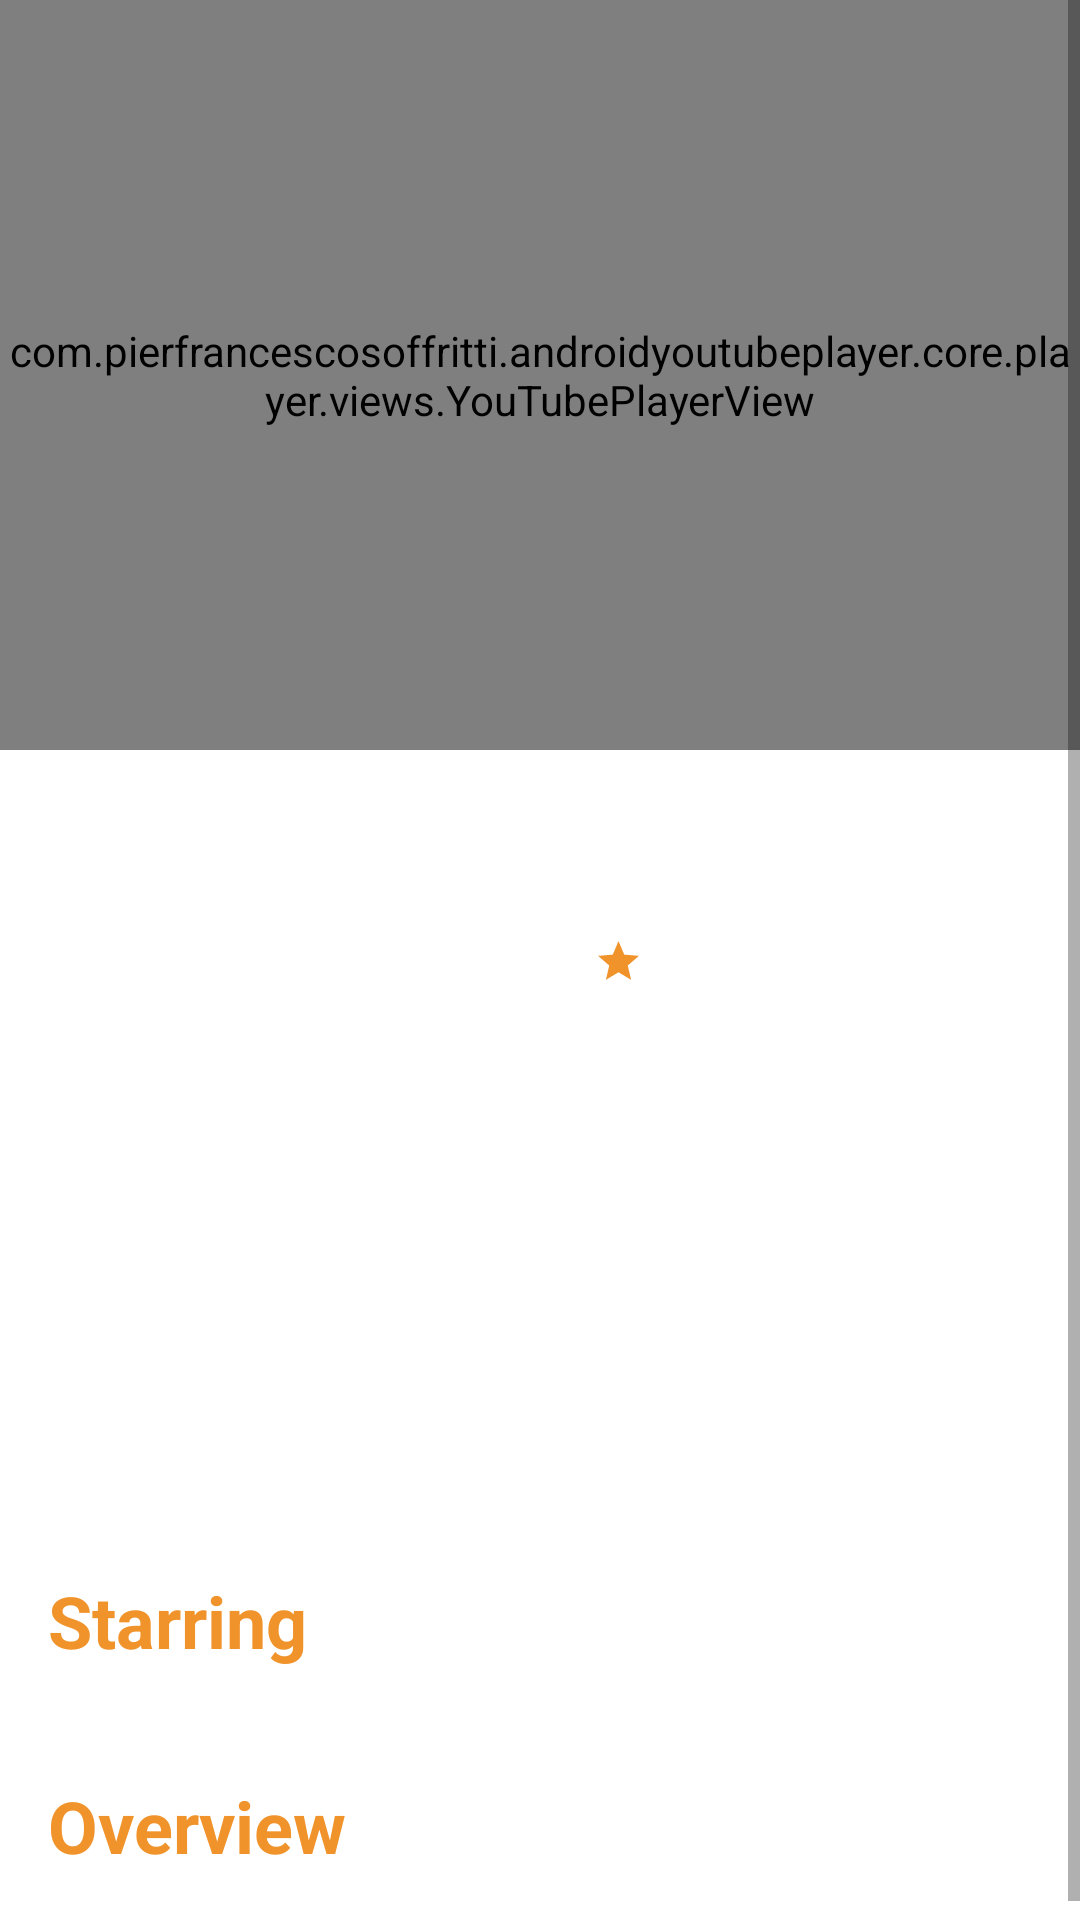

Android layout source for this screen:
<!-- AndroidManifest.xml: application theme Theme.ProjectHuawei -->
<!-- res/layout/activity_detail.xml -->
<?xml version="1.0" encoding="utf-8"?>
<androidx.constraintlayout.widget.ConstraintLayout xmlns:android="http://schemas.android.com/apk/res/android"
    xmlns:app="http://schemas.android.com/apk/res-auto"
    xmlns:tools="http://schemas.android.com/tools"
    android:id="@+id/ConstraintLayout"
    android:layout_width="match_parent"
    android:layout_height="match_parent"
    android:background="@color/white"
    tools:context=".view.main.DetailActivity">

    <ScrollView
        android:layout_width="match_parent"
        android:layout_height="match_parent">

        <LinearLayout
            android:layout_width="match_parent"
            android:layout_height="wrap_content"
            android:orientation="vertical">


            <com.pierfrancescosoffritti.androidyoutubeplayer.core.player.views.YouTubePlayerView
                android:id="@+id/movie_trailer"
                android:layout_width="match_parent"
                android:layout_height="250dp"

                />
            "

            <LinearLayout
                android:layout_width="match_parent"
                android:layout_height="match_parent"
                android:layout_marginBottom="20dp"
                android:orientation="horizontal">

                <ImageView
                    android:id="@+id/iv_image_detail"
                    android:layout_width="178dp"
                    android:layout_height="238dp"
                    android:layout_marginStart="16dp"
                    android:layout_marginTop="16dp"
                    android:scaleType="centerCrop"
                    tools:ignore="ImageContrastCheck"
                    tools:srcCompat="@tools:sample/avatars" />

                <LinearLayout
                    android:layout_width="match_parent"
                    android:layout_height="match_parent"
                    android:layout_marginEnd="8dp"
                    android:orientation="vertical">

                    <TextView
                        android:id="@+id/tv_title_detail"
                        android:layout_width="wrap_content"
                        android:layout_height="wrap_content"
                        android:layout_marginStart="16dp"
                        android:layout_marginTop="16dp"
                        android:textColor="@color/orange"
                        android:textSize="24sp"
                        android:textStyle="bold"
                        tools:text="Movie title" />

                    <LinearLayout
                        android:layout_width="match_parent"
                        android:layout_height="match_parent"
                        android:layout_marginTop="10dp"
                        android:orientation="horizontal">

                        <ImageView
                            android:id="@+id/imageView2"
                            android:layout_width="0dp"
                            android:layout_height="wrap_content"
                            android:layout_marginStart="4dp"
                            android:layout_weight="1"
                            app:srcCompat="@drawable/ic_baseline_star_24" />

                        <TextView
                            android:id="@+id/tv_rating_detail"
                            android:layout_width="12dp"
                            android:layout_height="wrap_content"
                            android:layout_weight="1"
                            android:textColor="@color/dark_blue"
                            android:textSize="16sp"
                            tools:text="Rating" />

                        <TextView
                            android:id="@+id/tv_vote_count_detail"
                            android:layout_width="93dp"
                            android:layout_height="wrap_content"
                            android:layout_weight="1"
                            android:textColor="@color/dark_blue"
                            android:textSize="16sp"
                            tools:text="vote_count" />
                    </LinearLayout>
                </LinearLayout>

            </LinearLayout>

            <TextView
                android:id="@+id/textView3"
                android:layout_width="match_parent"
                android:layout_height="wrap_content"
                android:layout_marginStart="16dp"
                android:layout_marginBottom="20dp"
                android:text="Starring"
                android:textColor="@color/orange"
                android:textSize="24sp"
                android:textStyle="bold" />

            <androidx.recyclerview.widget.RecyclerView
                android:id="@+id/rv_cast"
                android:layout_width="match_parent"
                android:layout_height="match_parent"
                android:layout_marginStart="16dp">

            </androidx.recyclerview.widget.RecyclerView>

            <TextView
                android:id="@+id/overview"
                android:layout_width="wrap_content"
                android:layout_height="wrap_content"
                android:layout_marginStart="16dp"
                android:layout_marginTop="16dp"
                android:text="Overview"
                android:textColor="@color/orange"
                android:textSize="24sp"
                android:textStyle="bold"
                tools:text="Overview" />

            <TextView
                android:id="@+id/tv_desc_detail"
                android:layout_width="match_parent"
                android:layout_height="wrap_content"
                android:layout_marginStart="16dp"
                android:layout_marginEnd="8dp"
                android:textColor="@color/dark_blue"
                android:textSize="16sp"
                tools:text="Sinopsis" />

        </LinearLayout>
    </ScrollView>

</androidx.constraintlayout.widget.ConstraintLayout>
<!-- resources referenced by this layout -->
<resources>
  <color name="dark_blue">#130f40</color>
  <color name="orange">#f0932b</color>
  <color name="white">#FFFFFFFF</color>
  <!-- drawable ic_baseline_star_24 (drawable) -->
  <vector android:height="24dp" android:tint="#F0932B"
      android:viewportHeight="24" android:viewportWidth="24"
      android:width="24dp" xmlns:android="http://schemas.android.com/apk/res/android">
      <path android:fillColor="@android:color/white" android:pathData="M12,17.27L18.18,21l-1.64,-7.03L22,9.24l-7.19,-0.61L12,2 9.19,8.63 2,9.24l5.46,4.73L5.82,21z"/>
  </vector>
  <style name="Theme.ProjectHuawei" parent="Theme.MaterialComponents.DayNight.NoActionBar">
          
          <item name="colorPrimary">@color/purple_500</item>
          <item name="colorPrimaryVariant">@color/purple_700</item>
          <item name="colorOnPrimary">@color/white</item>
          
          <item name="colorSecondary">@color/teal_200</item>
          <item name="colorSecondaryVariant">@color/teal_700</item>
          <item name="colorOnSecondary">@color/black</item>
          
          <item name="android:statusBarColor" tools:targetApi="l">?attr/colorPrimaryVariant</item>
          
      </style>
  <color name="purple_500">#FF6200EE</color>
  <color name="purple_700">#FF3700B3</color>
  <color name="teal_200">#FF03DAC5</color>
  <color name="teal_700">#FF018786</color>
  <color name="black">#FF000000</color>
</resources>
